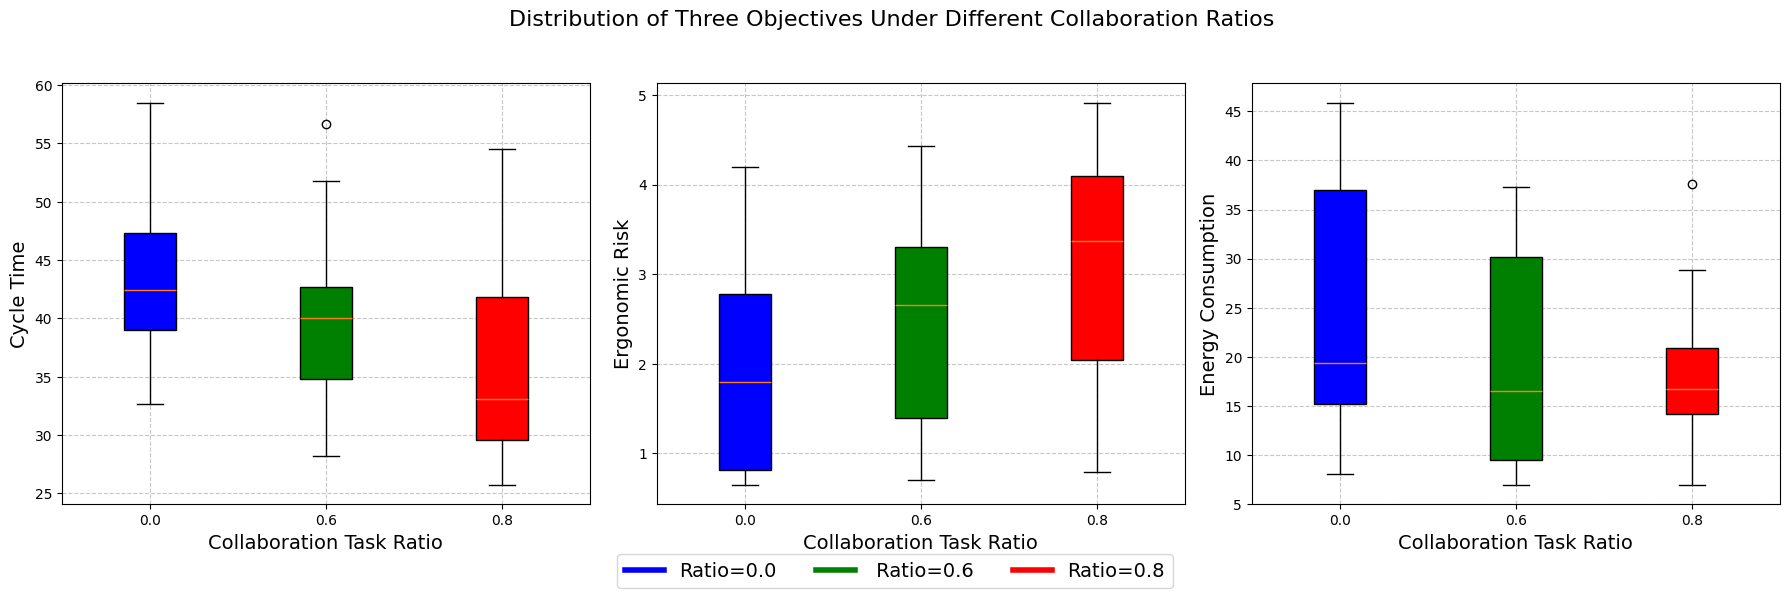

The matplotlib source for this figure:
import numpy as np
import matplotlib.pyplot as plt
import matplotlib

'''
# 设置中文字体支持
matplotlib.rcParams['font.sans-serif'] = ['SimHei']
matplotlib.rcParams['axes.unicode_minus'] = False

# 将非支配解数据导入
data=[[34.099999999999994, 4.218559302285476, 2.3787], [26.099999999999998, 5.177518687198074, 12.9978], [49.099999999999994, 0.9481977621591728, 40.6352], [36.7, 2.5030166148475006, 24.4189], [50.2, 0.795882467305086, 43.9975], [51.800000000000004, 0.6824371672526918, 38.645300000000006], [85.3, 0.11615828394161723, 47.206], [81.1, 0.24632712982770175, 33.996900000000004], [79.29999999999998, 0.3650915153206483, 28.0866], [75.6, 0.7958508635655989, 18.891900000000003], [27.5, 5.257097454428511, 8.7905], [73.1, 0.2682119751904912, 34.6304], [46.4, 2.202871325262614, 4.995], [41.5, 2.9215633169152198, 0], [67.6, 0.34627244920629896, 41.0197], [57.300000000000004, 1.0636737717954485, 22.843800000000005], [66.0, 0.9304004396413563, 17.1459], [71.8, 0.8720099263108058, 7.8195000000000014], [35.5, 3.5829722063529337, 10.5969], [31.499999999999996, 3.721737909893579, 18.2052], [32.99999999999999, 3.9627185575295045, 12.1092], [34.8, 4.649804766085301, 2.0574], [39.800000000000004, 3.129348504735805, 2.7513000000000005], [64.19999999999999, 0.5620391346536147, 36.65370000000001], [39.1, 1.9061420108474416, 25.684], [60.3, 1.198846516280567, 7.371], [43.1, 1.7675722322276128, 23.350099999999998], [61.699999999999996, 1.2315186071449695, 6.7587], [51.599999999999994, 1.3255534018373853, 20.124], [28.499999999999996, 4.9042531564233425, 3.5883000000000003], [53.099999999999994, 2.055616149817644, 0], [27.5, 4.742355908506387, 9.183200000000001], [44.49999999999999, 1.6390383962282644, 16.150799999999997], [38.6, 2.7112438644264465, 13.9976], [73.60000000000001, 0.25074878184756816, 33.02080000000001], [29.4, 3.4885367960775078, 22.2297], [41.7, 2.3287960308201257, 11.259000000000002], [45.099999999999994, 1.4293406797506514, 30.274600000000003], [62.59999999999999, 0.657150850652239, 31.6145], [63.7, 0.4716281975105089, 41.8609], [58.2, 0.9973385476865216, 21.274800000000003], [35.8, 3.8820060199404893, 1.7928], [36.5, 3.0626656423731986, 9.855], [36.0, 3.7593783283762847, 6.075], [80.6, 0.23920213485482317, 35.3999], [47.4, 1.5363474616206834, 20.5476], [32.9, 4.400716854062217, 2.5893], [29.9, 4.071446509179053, 14.1218], [55.699999999999996, 0.8330223811631664, 32.3043], [54.60000000000001, 1.8008726305151592, 21.2451], [42.1, 2.7526371431080134, 2.8134], [33.4, 3.449960283420279, 18.0777], [75.3, 0.4025394042519417, 29.088900000000002], [37.3, 2.444138560225867, 16.3533], [48.7, 1.7302171444147512, 15.255400000000002], [70.3, 0.4937848803236927, 25.9024], [39.699999999999996, 3.328859194410113, 0], [59.19999999999999, 0.7299926572442036, 36.4483], [48.3, 1.961664292390687, 10.8693], [27.0, 4.962394588285242, 13.8492]]

# 将数据转换为DataFrame
df = pd.DataFrame(data, columns=['周期时间', '工效学风险', '机器能耗'])

# 移除重复的解（如果有）
df = df.drop_duplicates()

# 计算每个目标的归一化值（用于综合评分）
for column in df.columns:
    min_val = df[column].min()
    max_val = df[column].max()
    # 归一化为0-1范围，值越小越好
    df[f"{column}_标准化"] = (df[column] - min_val) / (max_val - min_val)

# 计算归一化后的综合分数（假设三个目标同等重要）
df['综合分数'] = df['周期时间_标准化'] + df['工效学风险_标准化'] + df['机器能耗_标准化']

# 找出按各个目标排序的前10个解
top10_cycle_time = df.sort_values(by='周期时间').head(20)
top10_ergonomics = df.sort_values(by='工效学风险').head(20)
top10_energy = df.sort_values(by='机器能耗').head(20)
top10_overall = df.sort_values(by='综合分数').head(20)

# 创建结果输出
print("按周期时间排序的前10个非支配解：")
print(top10_cycle_time[['周期时间', '工效学风险', '机器能耗']].to_string(index=False))
print("\n按工效学风险排序的前10个非支配解：")
print(top10_ergonomics[['周期时间', '工效学风险', '机器能耗']].to_string(index=False))
print("\n按机器能耗排序的前10个非支配解：")
print(top10_energy[['周期时间', '工效学风险', '机器能耗']].to_string(index=False))
print("\n按综合分数排序的前10个非支配解：")
print(top10_overall[['周期时间', '工效学风险', '机器能耗', '综合分数']].to_string(index=False))

# 创建可视化
fig = plt.figure(figsize=(18, 12), dpi=300)

# 1. 三维散点图
ax1 = fig.add_subplot(221, projection='3d')
scatter = ax1.scatter(df['周期时间'], df['工效学风险'], df['机器能耗'],
                     c=df['综合分数'], cmap='viridis', s=50, alpha=0.8)
ax1.set_xlabel('周期时间', fontsize=12)
ax1.set_ylabel('工效学风险', fontsize=12)
ax1.set_zlabel('机器能耗', fontsize=12)
ax1.set_title('非支配解的三维分布', fontsize=14)
cbar = plt.colorbar(scatter, ax=ax1, pad=0.1)
cbar.set_label('综合分数（越小越好）', fontsize=10)

# 标记三个目标的最优解
min_cycle = df.loc[df['周期时间'].idxmin()]
min_ergo = df.loc[df['工效学风险'].idxmin()]
min_energy = df.loc[df['机器能耗'].idxmin()]
min_overall = df.loc[df['综合分数'].idxmin()]

ax1.scatter([min_cycle['周期时间']], [min_cycle['工效学风险']], [min_cycle['机器能耗']],
           color='red', s=100, marker='*', label='最小周期时间')
ax1.scatter([min_ergo['周期时间']], [min_ergo['工效学风险']], [min_ergo['机器能耗']],
           color='blue', s=100, marker='*', label='最小工效学风险')
ax1.scatter([min_energy['周期时间']], [min_energy['工效学风险']], [min_energy['机器能耗']],
           color='green', s=100, marker='*', label='最小机器能耗')
ax1.scatter([min_overall['周期时间']], [min_overall['工效学风险']], [min_overall['机器能耗']],
           color='black', s=100, marker='*', label='最佳综合解')
ax1.legend(loc='upper left', fontsize=10)

# 2. 二维投影：周期时间 vs 工效学风险
ax2 = fig.add_subplot(222)
scatter2 = ax2.scatter(df['周期时间'], df['工效学风险'], c=df['机器能耗'],
                      cmap='plasma', s=50, alpha=0.7)
ax2.set_xlabel('周期时间', fontsize=12)
ax2.set_ylabel('工效学风险', fontsize=12)
ax2.set_title('周期时间 vs 工效学风险（颜色表示机器能耗）', fontsize=14)
cbar2 = plt.colorbar(scatter2, ax=ax2)
cbar2.set_label('机器能耗', fontsize=10)
ax2.grid(True, linestyle='--', alpha=0.7)

# 3. 二维投影：周期时间 vs 机器能耗
ax3 = fig.add_subplot(223)
scatter3 = ax3.scatter(df['周期时间'], df['机器能耗'], c=df['工效学风险'],
                      cmap='inferno', s=50, alpha=0.7)
ax3.set_xlabel('周期时间', fontsize=12)
ax3.set_ylabel('机器能耗', fontsize=12)
ax3.set_title('周期时间 vs 机器能耗（颜色表示工效学风险）', fontsize=14)
cbar3 = plt.colorbar(scatter3, ax=ax3)
cbar3.set_label('工效学风险', fontsize=10)
ax3.grid(True, linestyle='--', alpha=0.7)

# 4. 二维投影：工效学风险 vs 机器能耗
ax4 = fig.add_subplot(224)
scatter4 = ax4.scatter(df['工效学风险'], df['机器能耗'], c=df['周期时间'],
                      cmap='cividis', s=50, alpha=0.7)
ax4.set_xlabel('工效学风险', fontsize=12)
ax4.set_ylabel('机器能耗', fontsize=12)
ax4.set_title('工效学风险 vs 机器能耗（颜色表示周期时间）', fontsize=14)
cbar4 = plt.colorbar(scatter4, ax=ax4)
cbar4.set_label('周期时间', fontsize=10)
ax4.grid(True, linestyle='--', alpha=0.7)

# 调整布局
plt.tight_layout()
plt.suptitle('非支配解的多维分析', fontsize=16, y=1.02)

# 保存图形
plt.savefig('pareto_analysis.png', dpi=300, bbox_inches='tight')
plt.savefig('pareto_analysis.pdf', bbox_inches='tight')

# 显示图形
plt.show()

# 创建多目标决策支持表格
print("\n===== 多目标决策支持表格 =====")
print("\n1. 针对不同优先级的推荐解决方案：")

# 定义不同偏好场景的权重
preference_scenarios = {
    "均衡偏好": [1/3, 1/3, 1/3],
    "周期时间优先": [0.6, 0.2, 0.2],
    "工效学风险优先": [0.2, 0.6, 0.2],
    "机器能耗优先": [0.2, 0.2, 0.6],
    "生产效率优先": [0.5, 0.3, 0.2],
    "人因工程优先": [0.3, 0.5, 0.2],
    "节能优先": [0.3, 0.2, 0.5]
}

# 计算每个场景下的加权得分
for scenario, weights in preference_scenarios.items():
    df[f'{scenario}_得分'] = (weights[0] * df['周期时间_标准化'] +
                           weights[1] * df['工效学风险_标准化'] +
                           weights[2] * df['机器能耗_标准化'])
    best_solution = df.loc[df[f'{scenario}_得分'].idxmin()]
    print(f"\n{scenario}场景的最佳解决方案:")
    print(f"  周期时间: {best_solution['周期时间']:.2f}")
    print(f"  工效学风险: {best_solution['工效学风险']:.4f}")
    print(f"  机器能耗: {best_solution['机器能耗']:.2f}")
    print(f"  加权得分: {best_solution[f'{scenario}_得分']:.4f}")

# 计算目标间相关性
correlation_matrix = df[['周期时间', '工效学风险', '机器能耗']].corr()
print("\n\n2. 目标函数间相关性分析：")
print(correlation_matrix)

'''

# 箱线图的代码
# 设置中文字体支持
matplotlib.rcParams['font.sans-serif'] = ['Times New Roman']
matplotlib.rcParams['axes.unicode_minus'] = False

# 模拟数据生成（您需要替换为实际数据）
np.random.seed(42)
n_solutions = 30  # 每组解决方案的数量

# 生成三种协作比例的优化结果
# 协作比例 0.0 - 假设性能较差

cycle_time_0 = [
32.7,
35.9,
37.4,
38.6,
39.5,
40.3,
41.8,
42.4,
43.5,
44.5,
46.6,
48.0,
50.1,
55.9,
58.5
]
ergonomics_0 = [
4.1921,
2.7758,
3.0285,
2.7926,
2.3250,
2.7806,
2.2011,
1.7589,
1.1492,
1.7963,
0.6999,
0.8280,
0.7433,
0.6442,
0.8131
]
energy_0 = [
8.0481,
19.4774,
12.3396,
14.6787,
17.4641,
15.7170,
16.3020,
28.5772,
36.7077,
11.4318,
45.8902,
39.6480,
37.2003,
39.9937,
19.3986
]

# 协作比例 0.6 - 假设有所改善
cycle_time_6 = [
28.2,
31.6,
33.7,
34.2,
35.4,
37.2,
38.9,
40.0,
40.8,
41.7,
41.9,
43.5,
51.8,
51.6,
56.7
]
ergonomics_6 = [
4.2179,
4.4279,
3.7149,
3.6989,
2.8786,
2.9019,
2.4171,
1.5867,
2.6609,
2.7711,
1.2218,
1.5774,
0.9176,
0.7928,
0.6986
]
energy_6 = [
17.2938,
9.6373,
6.9961,
8.3421,
14.4723,
13.9710,
16.5446,
32.2621,
9.3150,
7.8084,
30.559,
29.8794,
31.7310,
26.0868,
37.3455
]

# 协作比例 0.8 - 假设进一步改善
cycle_time_8 = [
25.7,
26.7,
28.0,
28.5,
30.6,
31.4,
32.3,
33.1,
33.6,
38.4,
40.8,
42.8,
45.9,
52.5,
54.5
]
ergonomics_8 = [
4.7482,
4.9164,
4.2432,
4.3266,
3.3705,
3.8618,
3.9560,
3.3760,
3.6699,
2.5748,
2.1624,
1.7321,
1.9292,
0.8135,
0.7892
]
energy_8 = [
20.4689,
15.4680,
17.5909,
14.8083,
16.9677,
14.2385,
11.9834,
6.9420,
13.1040,
14.1471,
28.1784,
21.4151,
16.7004,
37.5555,
28.8662
]

# 创建子图
fig, axs = plt.subplots(1, 3, figsize=(18, 6), dpi=300)

# 箱线图颜色
colors = ['blue', 'green', 'red']
labels = ['0.0', '0.6', '0.8']

# 1. 周期时间箱线图
box_cycle = axs[0].boxplot([cycle_time_0, cycle_time_6, cycle_time_8],
                           patch_artist=True, labels=labels)
for patch, color in zip(box_cycle['boxes'], colors):
    patch.set_facecolor(color)

# axs[0].set_title('周期时间分布', fontsize=14)
axs[0].set_xlabel('Collaboration Task Ratio', fontsize=14)
axs[0].set_ylabel('Cycle Time', fontsize=14)
axs[0].grid(True, linestyle='--', alpha=0.7)

# 2. 工效学风险箱线图
box_ergo = axs[1].boxplot([ergonomics_0, ergonomics_6, ergonomics_8],
                          patch_artist=True, labels=labels)
for patch, color in zip(box_ergo['boxes'], colors):
    patch.set_facecolor(color)

# axs[1].set_title('工效学风险分布', fontsize=14)
axs[1].set_xlabel('Collaboration Task Ratio', fontsize=14)
axs[1].set_ylabel('Ergonomic Risk', fontsize=14)
axs[1].grid(True, linestyle='--', alpha=0.7)

# 3. 机器能耗箱线图
box_energy = axs[2].boxplot([energy_0, energy_6, energy_8],
                            patch_artist=True, labels=labels)
for patch, color in zip(box_energy['boxes'], colors):
    patch.set_facecolor(color)

# axs[2].set_title('机器能耗分布', fontsize=14)
axs[2].set_xlabel('Collaboration Task Ratio', fontsize=14)
axs[2].set_ylabel('Energy Consumption', fontsize=14)
axs[2].grid(True, linestyle='--', alpha=0.7)

# 添加总标题
fig.suptitle('Distribution of Three Objectives Under Different Collaboration Ratios ', fontsize=16)

# 添加图例说明
from matplotlib.lines import Line2D

custom_lines = [Line2D([0], [0], color=colors[0], lw=4),
                Line2D([0], [0], color=colors[1], lw=4),
                Line2D([0], [0], color=colors[2], lw=4)]
fig.legend(custom_lines, ['Ratio=0.0', ' Ratio=0.6', 'Ratio=0.8'],
           loc='lower center', ncol=3, fontsize=14)

# 调整布局
plt.tight_layout(rect=[0, 0.05, 1, 0.95])

# 保存图形
plt.savefig('boxplot_comparison(1).png', dpi=300, bbox_inches='tight')
# plt.savefig('boxplot_comparison.pdf', bbox_inches='tight')

plt.show()